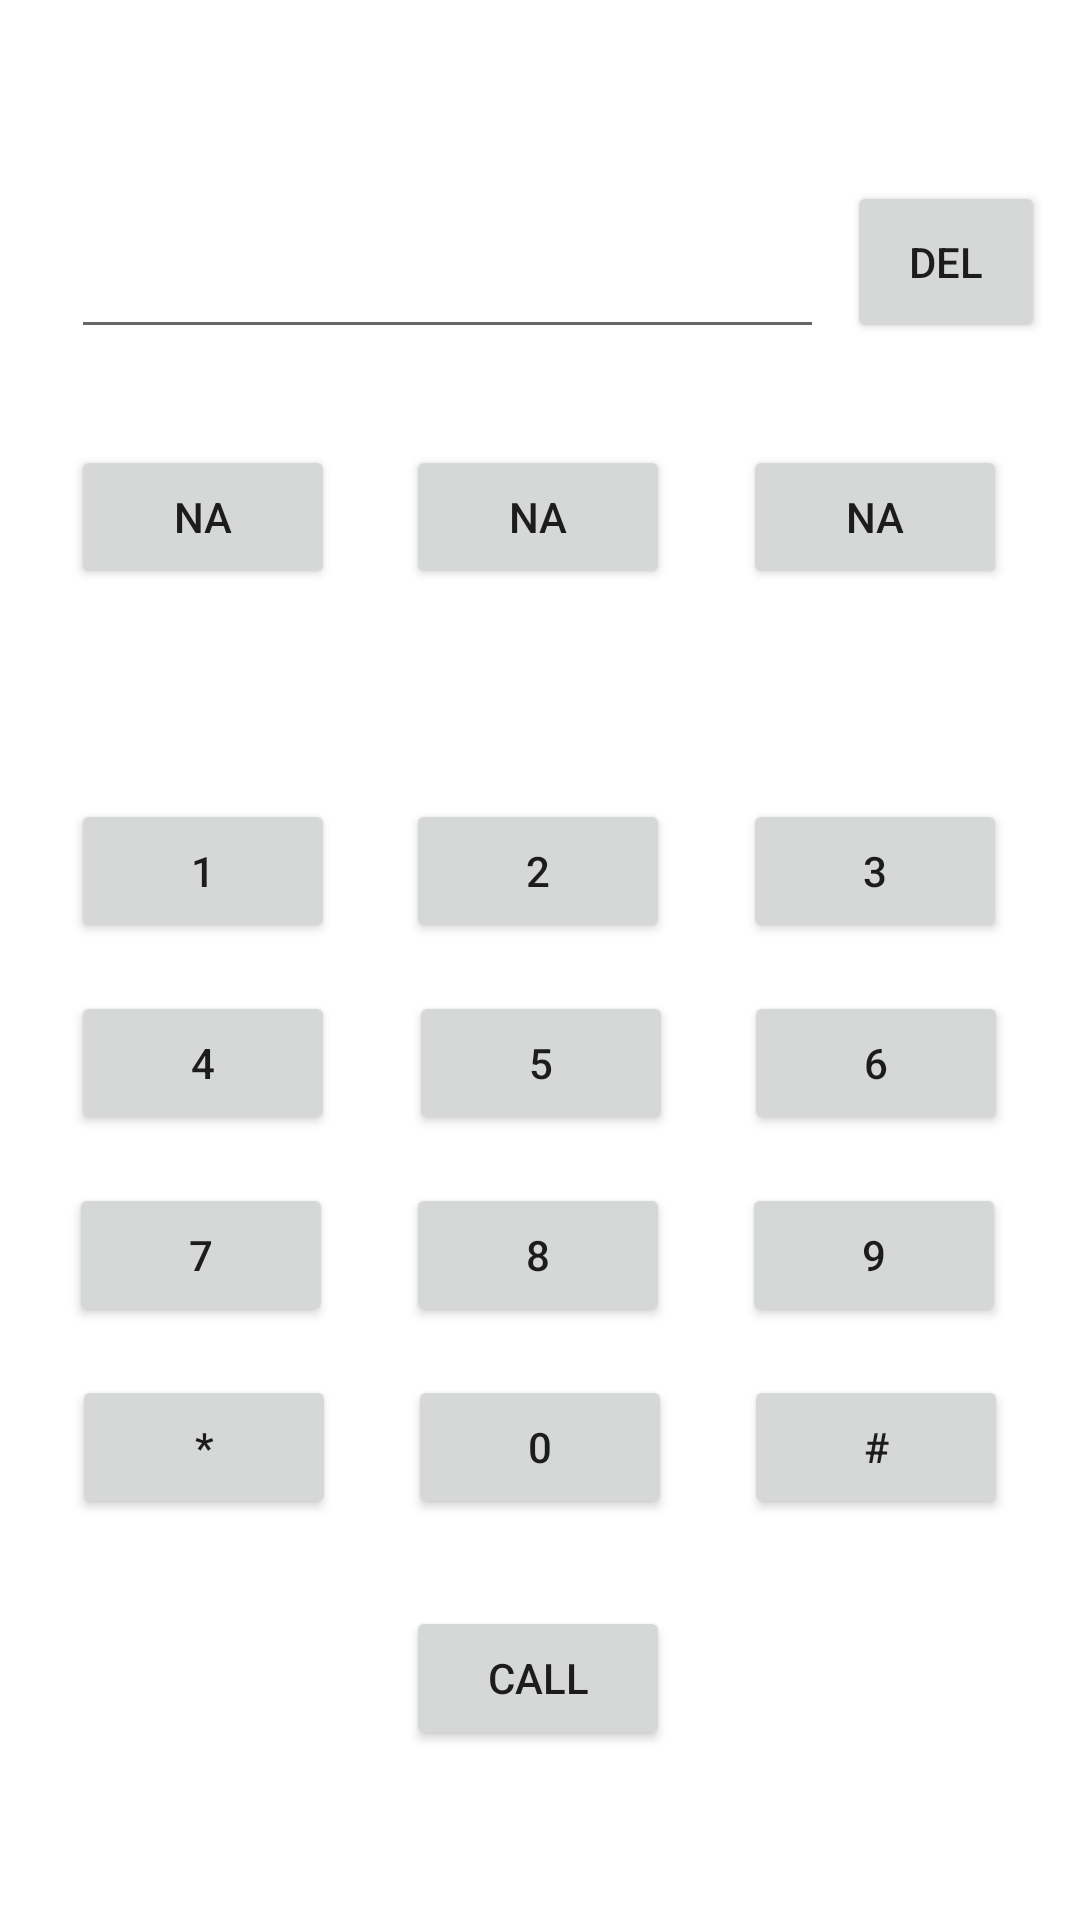

Produce the Android XML layout that renders to this screen, including the resource entries it uses.
<!-- AndroidManifest.xml: application theme Theme.Homework1 -->
<!-- res/layout/activity_main.xml -->
<?xml version="1.0" encoding="utf-8"?>
<androidx.constraintlayout.widget.ConstraintLayout xmlns:android="http://schemas.android.com/apk/res/android"
    xmlns:app="http://schemas.android.com/apk/res-auto"
    xmlns:tools="http://schemas.android.com/tools"
    android:layout_width="match_parent"
    android:layout_height="match_parent"
    tools:context=".MainActivity">

    <EditText
        android:id="@+id/editNum"
        android:layout_width="251dp"
        android:layout_height="57dp"
        android:ems="10"
        android:inputType="textPersonName"
        app:layout_constraintBottom_toTopOf="@+id/call"
        app:layout_constraintEnd_toEndOf="parent"
        app:layout_constraintHorizontal_bias="0.218"
        app:layout_constraintStart_toStartOf="parent"
        app:layout_constraintTop_toTopOf="parent"
        app:layout_constraintVertical_bias="0.124" />

    <Button
        android:id="@+id/call"
        android:layout_width="wrap_content"
        android:layout_height="wrap_content"
        android:text="Call"
        app:layout_constraintBottom_toBottomOf="parent"
        app:layout_constraintEnd_toEndOf="parent"
        app:layout_constraintHorizontal_bias="0.498"
        app:layout_constraintStart_toStartOf="parent"
        app:layout_constraintTop_toTopOf="parent"
        app:layout_constraintVertical_bias="0.904" />

    <Button
        android:id="@+id/num8"
        android:layout_width="wrap_content"
        android:layout_height="wrap_content"
        android:layout_marginTop="16dp"
        android:text="8"
        app:layout_constraintEnd_toEndOf="parent"
        app:layout_constraintHorizontal_bias="0.498"
        app:layout_constraintStart_toStartOf="parent"
        app:layout_constraintTop_toBottomOf="@+id/num5" />

    <Button
        android:id="@+id/num9"
        android:layout_width="wrap_content"
        android:layout_height="wrap_content"
        android:layout_marginTop="16dp"
        android:text="9"
        app:layout_constraintEnd_toEndOf="parent"
        app:layout_constraintHorizontal_bias="0.493"
        app:layout_constraintStart_toEndOf="@+id/num2"
        app:layout_constraintTop_toBottomOf="@+id/num6" />

    <Button
        android:id="@+id/num7"
        android:layout_width="wrap_content"
        android:layout_height="wrap_content"
        android:layout_marginTop="16dp"
        android:text="7"
        app:layout_constraintEnd_toStartOf="@+id/num2"
        app:layout_constraintHorizontal_bias="0.486"
        app:layout_constraintStart_toStartOf="parent"
        app:layout_constraintTop_toBottomOf="@+id/num4" />

    <Button
        android:id="@+id/num4"
        android:layout_width="wrap_content"
        android:layout_height="wrap_content"
        android:layout_marginTop="16dp"
        android:text="4"
        app:layout_constraintEnd_toStartOf="@+id/num2"
        app:layout_constraintStart_toStartOf="parent"
        app:layout_constraintTop_toBottomOf="@+id/num1" />

    <Button
        android:id="@+id/num5"
        android:layout_width="wrap_content"
        android:layout_height="wrap_content"
        android:layout_marginTop="16dp"
        android:text="5"
        app:layout_constraintEnd_toEndOf="parent"
        app:layout_constraintHorizontal_bias="0.501"
        app:layout_constraintStart_toStartOf="parent"
        app:layout_constraintTop_toBottomOf="@+id/num2" />

    <Button
        android:id="@+id/num6"
        android:layout_width="wrap_content"
        android:layout_height="wrap_content"
        android:layout_marginTop="16dp"
        android:text="6"
        app:layout_constraintEnd_toEndOf="parent"
        app:layout_constraintHorizontal_bias="0.506"
        app:layout_constraintStart_toEndOf="@+id/num2"
        app:layout_constraintTop_toBottomOf="@+id/num3" />

    <Button
        android:id="@+id/num1"
        android:layout_width="wrap_content"
        android:layout_height="wrap_content"
        android:layout_marginTop="150dp"
        android:text="1"
        app:layout_constraintEnd_toStartOf="@+id/num2"
        app:layout_constraintStart_toStartOf="parent"
        app:layout_constraintTop_toBottomOf="@+id/editNum" />

    <Button
        android:id="@+id/num2"
        android:layout_width="wrap_content"
        android:layout_height="wrap_content"
        android:layout_marginTop="150dp"
        android:text="2"
        app:layout_constraintEnd_toEndOf="parent"
        app:layout_constraintHorizontal_bias="0.498"
        app:layout_constraintStart_toStartOf="parent"
        app:layout_constraintTop_toBottomOf="@+id/editNum" />

    <Button
        android:id="@+id/num3"
        android:layout_width="wrap_content"
        android:layout_height="wrap_content"
        android:layout_marginTop="150dp"
        android:text="3"
        app:layout_constraintEnd_toEndOf="parent"
        app:layout_constraintStart_toEndOf="@+id/num2"
        app:layout_constraintTop_toBottomOf="@+id/editNum" />

    <Button
        android:id="@+id/num0"
        android:layout_width="wrap_content"
        android:layout_height="wrap_content"
        android:layout_marginTop="16dp"
        android:text="0"
        app:layout_constraintEnd_toEndOf="parent"
        app:layout_constraintStart_toStartOf="parent"
        app:layout_constraintTop_toBottomOf="@+id/num8" />

    <Button
        android:id="@+id/hastag"
        android:layout_width="wrap_content"
        android:layout_height="wrap_content"
        android:layout_marginTop="16dp"
        android:text="#"
        app:layout_constraintEnd_toEndOf="parent"
        app:layout_constraintStart_toEndOf="@+id/num0"
        app:layout_constraintTop_toBottomOf="@+id/num9" />

    <Button
        android:id="@+id/astrix"
        android:layout_width="wrap_content"
        android:layout_height="wrap_content"
        android:layout_marginTop="16dp"
        android:text="*"
        app:layout_constraintEnd_toStartOf="@+id/num0"
        app:layout_constraintStart_toStartOf="parent"
        app:layout_constraintTop_toBottomOf="@+id/num7" />

    <Button
        android:id="@+id/del"
        android:layout_width="66dp"
        android:layout_height="54dp"
        android:text="DEL"
        app:layout_constraintBottom_toBottomOf="parent"
        app:layout_constraintEnd_toEndOf="parent"
        app:layout_constraintHorizontal_bias="0.389"
        app:layout_constraintStart_toEndOf="@+id/editNum"
        app:layout_constraintTop_toTopOf="parent"
        app:layout_constraintVertical_bias="0.103" />

    <Button
        android:id="@+id/SD2"
        android:layout_width="wrap_content"
        android:layout_height="wrap_content"
        android:layout_marginTop="32dp"
        android:text="Na"
        app:layout_constraintEnd_toEndOf="parent"
        app:layout_constraintHorizontal_bias="0.498"
        app:layout_constraintStart_toStartOf="parent"
        app:layout_constraintTop_toBottomOf="@+id/editNum" />

    <Button
        android:id="@+id/SD1"
        android:layout_width="wrap_content"
        android:layout_height="wrap_content"
        android:layout_marginTop="32dp"
        android:text="Na"
        app:layout_constraintEnd_toStartOf="@+id/SD2"
        app:layout_constraintStart_toStartOf="parent"
        app:layout_constraintTop_toBottomOf="@+id/editNum" />

    <Button
        android:id="@+id/SD3"
        android:layout_width="wrap_content"
        android:layout_height="wrap_content"
        android:layout_marginTop="32dp"
        android:text="Na"
        app:layout_constraintEnd_toEndOf="parent"
        app:layout_constraintStart_toEndOf="@+id/SD2"
        app:layout_constraintTop_toBottomOf="@+id/editNum" />

</androidx.constraintlayout.widget.ConstraintLayout>
<!-- resources referenced by this layout -->
<resources>
  <style name="Theme.Homework1" parent="Theme.MaterialComponents.DayNight.DarkActionBar">
          
          <item name="colorPrimary">@color/purple_500</item>
          <item name="colorPrimaryVariant">@color/purple_700</item>
          <item name="colorOnPrimary">@color/white</item>
          
          <item name="colorSecondary">@color/teal_200</item>
          <item name="colorSecondaryVariant">@color/teal_700</item>
          <item name="colorOnSecondary">@color/black</item>
          
          <item name="android:statusBarColor">?attr/colorPrimaryVariant</item>
          
      </style>
  <!-- not gathered from this repository: default colours our renderer supplied (Android Studio template values) -->
  <color name="purple_500">#FF6200EE</color>
  <color name="purple_700">#FF3700B3</color>
  <color name="teal_200">#FF03DAC5</color>
  <color name="teal_700">#FF018786</color>
  <color name="black">#FF000000</color>
  <color name="white">#FFFFFFFF</color>
</resources>
